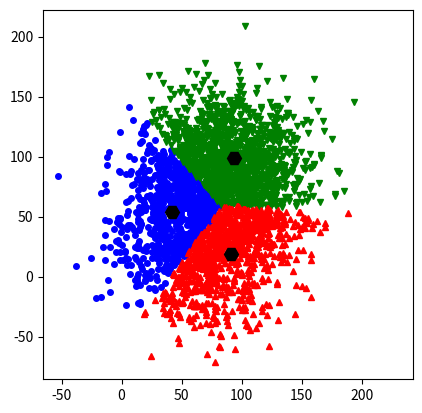

Python code for this plot:
import numpy as np 
import matplotlib.pyplot as plt 
from scipy.spatial.distance import cdist

def init_data (n,k): # n = number points of each center, k = number of center
    means = np.random.randint(low = 0, high = 100, size = (k,2))
    cov = np.eye(2)*1000
    data = []
    for i in range(0,k):
        data.append(np.random.multivariate_normal(means[i],cov,n))
    return [means,np.concatenate(data[:],axis = 0)]
def init_center (k,data):
    return data[np.random.choice(data.shape[0],k,replace = False)]
def assign_label (data,center):
    return np.argmin(cdist(data,center),axis = 1)
def update_center(data,label,k):
    center = np.array([np.mean(data[label==i],axis = 0) for i in range(k)])
    return center
def stop_check (center,newcenter):
    return np.array_equal(center,newcenter)
def display (data,k,label):
    mark = ['bo','gv','r^','cs','m*','yD']
    for i in range(k):
        plt.plot(data[label==i,0],data[label==i,1],mark[i],markersize = 4)
def kmeans (k,data):    
    center = init_center(k,data)
    label = assign_label(data,center)
    while True:
        newcenter = update_center(data,label,k)
        newlabel = assign_label(data,newcenter)
        if stop_check(center,newcenter):
            break
        else: 
            center = newcenter
            label = newlabel
    return [center,label]
n = 1000
k = 3
means,data = init_data(n,k)
store = []
value = []
for i in range(100):
    center,label = kmeans (k,data)
    store.append([center,label])
    value.append(np.sum(cdist(data,center[label])))
center,label = store[np.argmin(value)]
display(data,k,label)
plt.plot(center[:,0],center[:,1],'kH',markersize = 10)
plt.axis("square")
